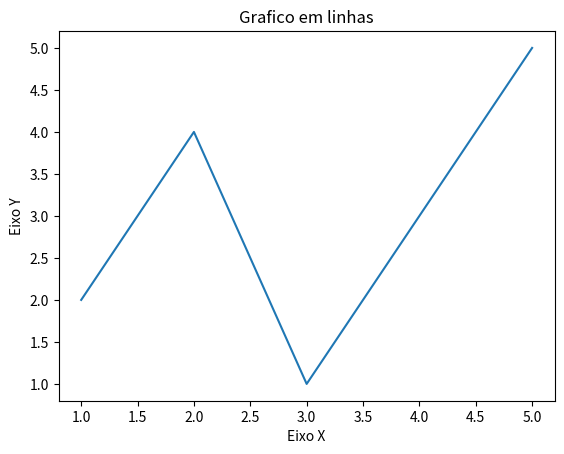

Source code (Python):
## funciona no Colab não sei por que ?
import matplotlib.pyplot as plt

dados_x = [1,2,3,4,5]
dados_y = [2,4,1,3,5]

plt.plot(dados_x,dados_y)

plt.xlabel("Eixo X")
plt.ylabel("Eixo Y")

plt.title("Grafico em linhas")

plt.show()
